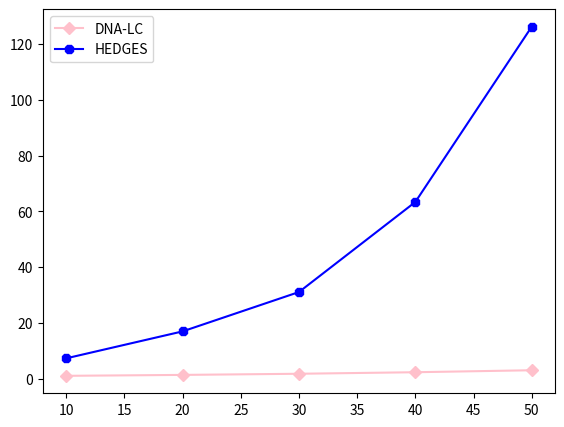

Here is the Python script that generated this plot: (Note: this script raises an exception after producing the figure.)
import matplotlib.pyplot as plt
import numpy as np
 
fig = plt.figure()
 
x = np.arange(10,51,10)

y1 = [1,1.33,1.74,2.29,3.00]
y0 = [7.28,16.95,31.07,63.38,126.27]
 
 
left, bottom, width, height = 0.1,0.1,0.8,0.8
ax1 = fig.add_axes([left,bottom,width,height])
l1, = ax1.plot(x,y1,marker='D',color='pink')
l2, = ax1.plot(x,y0,marker='8', color='b')
ax1.legend(handles = [l1,l2] ,labels = ['DNA-LC','HEDGES'],loc = 'best')
ax1.set_xlim(5,55,10)
ax1.set_ylabel("time cost")
 
left, bottom, width, height = 0.4,0.6,0.25,0.25
plt.axes([left,bottom,width,height])
plt.xlim(5,55,10)
plt.yscale('log')
l1, = plt.plot(x,y1,marker='D', color='pink')
l2, = plt.plot(x,y0,marker='8', color='b')
plt.savefig('time_cost.png', dpi=1000)
plt.show()